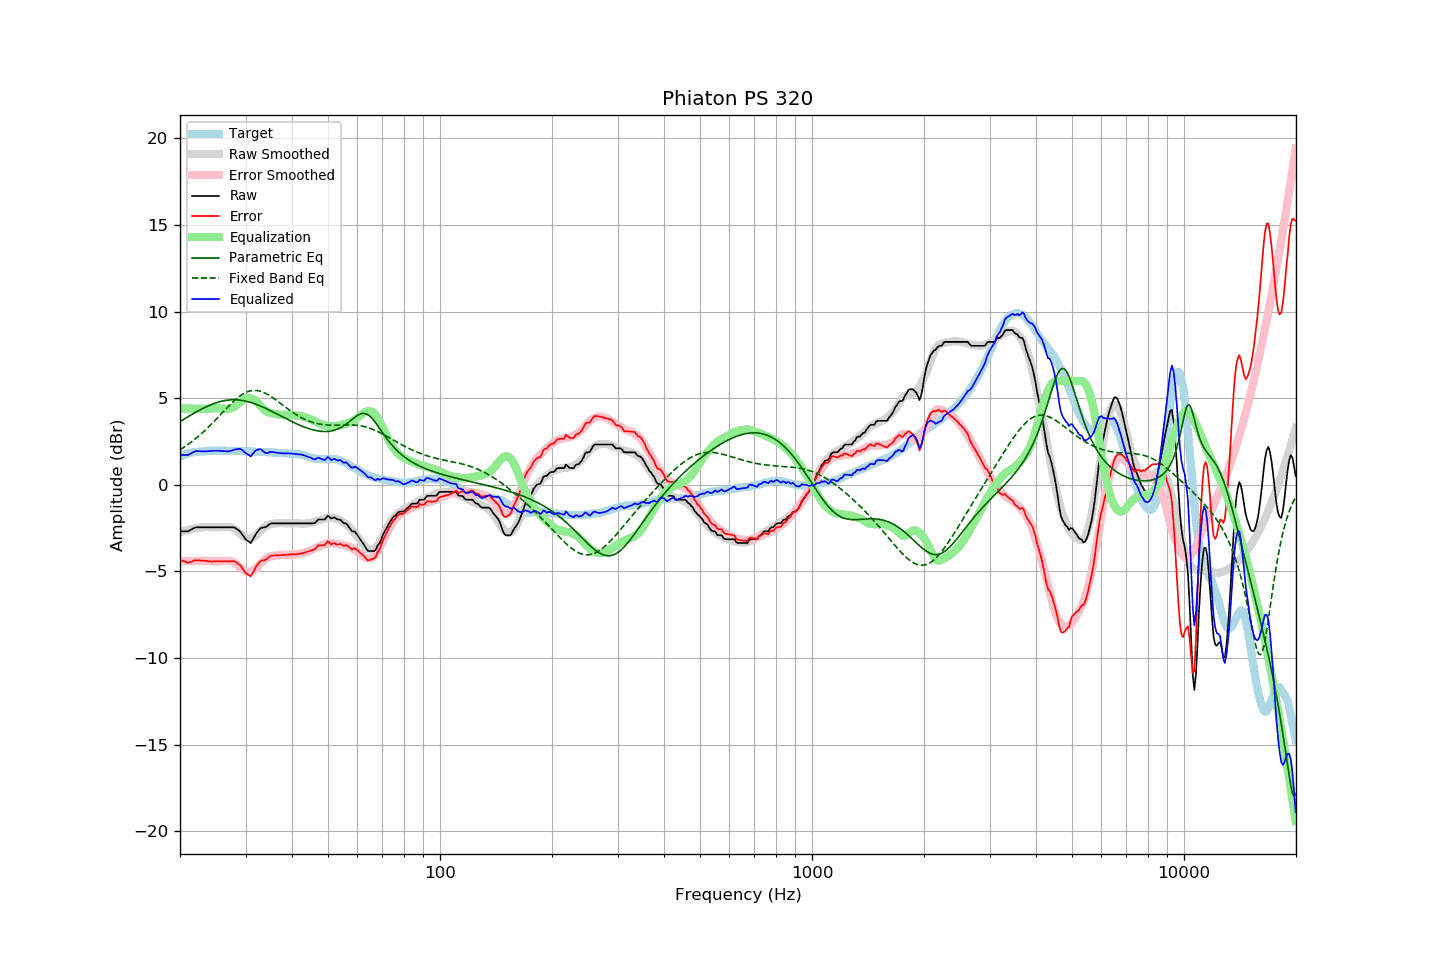

The table this chart was drawn from, first rows:
frequency, raw, error, smoothed, error_smoothed, equalization, parametric_eq, fixed_band_eq, equalized_raw, equalized_smoothed, target
20.00, -2.69, -4.33, -2.75, -4.41, 4.41, 3.65, 2.02, 1.73, 1.66, 1.65
20.20, -2.69, -4.37, -2.72, -4.41, 4.41, 3.71, 2.08, 1.73, 1.69, 1.68
20.40, -2.69, -4.40, -2.69, -4.41, 4.41, 3.76, 2.14, 1.72, 1.72, 1.71
20.61, -2.69, -4.43, -2.66, -4.41, 4.41, 3.82, 2.20, 1.72, 1.75, 1.74
20.81, -2.69, -4.47, -2.63, -4.41, 4.41, 3.88, 2.27, 1.72, 1.77, 1.78
21.02, -2.69, -4.51, -2.61, -4.40, 4.40, 3.93, 2.33, 1.72, 1.80, 1.82
21.23, -2.64, -4.47, -2.58, -4.40, 4.40, 3.99, 2.40, 1.77, 1.82, 1.83
21.44, -2.58, -4.44, -2.56, -4.40, 4.40, 4.04, 2.47, 1.82, 1.84, 1.85
21.66, -2.54, -4.41, -2.54, -4.40, 4.40, 4.10, 2.54, 1.87, 1.86, 1.87
21.87, -2.48, -4.37, -2.52, -4.40, 4.40, 4.15, 2.61, 1.92, 1.88, 1.88
22.09, -2.46, -4.36, -2.51, -4.40, 4.40, 4.20, 2.69, 1.95, 1.89, 1.90
22.31, -2.46, -4.36, -2.49, -4.40, 4.40, 4.25, 2.77, 1.95, 1.91, 1.90
22.54, -2.46, -4.37, -2.48, -4.40, 4.40, 4.30, 2.84, 1.94, 1.92, 1.91
22.76, -2.46, -4.38, -2.46, -4.39, 4.39, 4.35, 2.93, 1.93, 1.93, 1.92
22.99, -2.46, -4.38, -2.45, -4.39, 4.39, 4.40, 3.01, 1.93, 1.93, 1.92
23.22, -2.46, -4.39, -2.44, -4.39, 4.39, 4.45, 3.10, 1.93, 1.94, 1.93
23.45, -2.46, -4.40, -2.44, -4.39, 4.39, 4.49, 3.18, 1.93, 1.95, 1.94
23.69, -2.46, -4.41, -2.44, -4.40, 4.40, 4.54, 3.27, 1.94, 1.95, 1.95
23.92, -2.46, -4.42, -2.45, -4.40, 4.40, 4.58, 3.36, 1.95, 1.96, 1.96
24.16, -2.46, -4.43, -2.45, -4.41, 4.41, 4.62, 3.46, 1.95, 1.96, 1.97
24.40, -2.46, -4.43, -2.45, -4.42, 4.42, 4.65, 3.55, 1.96, 1.96, 1.98
24.65, -2.46, -4.42, -2.46, -4.42, 4.42, 4.69, 3.64, 1.97, 1.97, 1.97
24.89, -2.46, -4.42, -2.46, -4.42, 4.42, 4.72, 3.74, 1.97, 1.97, 1.97
25.14, -2.46, -4.42, -2.45, -4.42, 4.42, 4.75, 3.84, 1.97, 1.97, 1.97
25.39, -2.46, -4.42, -2.45, -4.42, 4.42, 4.78, 3.94, 1.97, 1.97, 1.97
25.65, -2.46, -4.42, -2.45, -4.42, 4.42, 4.81, 4.04, 1.96, 1.97, 1.97
25.91, -2.46, -4.41, -2.44, -4.41, 4.41, 4.83, 4.13, 1.95, 1.97, 1.96
26.16, -2.46, -4.42, -2.43, -4.40, 4.40, 4.85, 4.23, 1.95, 1.97, 1.97
26.43, -2.46, -4.42, -2.43, -4.39, 4.39, 4.87, 4.33, 1.94, 1.96, 1.96
26.69, -2.46, -4.42, -2.43, -4.39, 4.39, 4.88, 4.43, 1.93, 1.96, 1.96
26.96, -2.46, -4.42, -2.43, -4.39, 4.39, 4.89, 4.52, 1.93, 1.96, 1.96
27.23, -2.46, -4.42, -2.44, -4.40, 4.40, 4.90, 4.62, 1.95, 1.96, 1.96
27.50, -2.46, -4.42, -2.47, -4.42, 4.42, 4.91, 4.71, 1.97, 1.96, 1.96
27.77, -2.46, -4.41, -2.50, -4.46, 4.46, 4.91, 4.80, 2.00, 1.96, 1.95
28.05, -2.47, -4.42, -2.56, -4.51, 4.51, 4.91, 4.88, 2.05, 1.95, 1.95
28.33, -2.54, -4.48, -2.63, -4.58, 4.58, 4.91, 4.96, 2.05, 1.95, 1.94
28.62, -2.59, -4.54, -2.71, -4.66, 4.66, 4.90, 5.04, 2.07, 1.95, 1.95
28.90, -2.67, -4.61, -2.79, -4.74, 4.74, 4.89, 5.11, 2.08, 1.95, 1.95
29.19, -2.78, -4.71, -2.87, -4.82, 4.82, 4.88, 5.18, 2.04, 1.95, 1.94
29.48, -2.91, -4.85, -2.95, -4.89, 4.89, 4.87, 5.24, 1.98, 1.94, 1.95
29.78, -3.04, -4.99, -3.01, -4.95, 4.95, 4.85, 5.29, 1.90, 1.94, 1.95
30.08, -3.16, -5.11, -3.05, -4.98, 4.98, 4.83, 5.34, 1.82, 1.93, 1.94
30.38, -3.22, -5.16, -3.07, -5.00, 5.00, 4.81, 5.37, 1.78, 1.93, 1.93
30.68, -3.30, -5.23, -3.08, -5.01, 5.01, 4.78, 5.41, 1.71, 1.93, 1.93
30.99, -3.36, -5.29, -3.07, -5.00, 5.00, 4.76, 5.43, 1.63, 1.92, 1.92
31.30, -3.21, -5.13, -3.05, -4.97, 4.97, 4.73, 5.44, 1.76, 1.92, 1.92
31.61, -3.05, -4.96, -3.00, -4.92, 4.92, 4.70, 5.45, 1.87, 1.92, 1.92
31.93, -2.88, -4.79, -2.94, -4.85, 4.85, 4.66, 5.45, 1.97, 1.91, 1.91
32.24, -2.74, -4.64, -2.86, -4.77, 4.77, 4.63, 5.44, 2.02, 1.91, 1.90
32.57, -2.63, -4.52, -2.77, -4.67, 4.67, 4.59, 5.43, 2.05, 1.90, 1.89
32.89, -2.52, -4.41, -2.68, -4.57, 4.57, 4.55, 5.40, 2.06, 1.90, 1.89
33.22, -2.48, -4.37, -2.58, -4.47, 4.47, 4.51, 5.37, 2.00, 1.89, 1.89
33.55, -2.47, -4.36, -2.49, -4.38, 4.38, 4.47, 5.33, 1.92, 1.89, 1.89
33.89, -2.46, -4.34, -2.42, -4.30, 4.30, 4.43, 5.29, 1.84, 1.88, 1.89
34.23, -2.41, -4.29, -2.35, -4.23, 4.23, 4.38, 5.24, 1.82, 1.88, 1.89
34.57, -2.33, -4.20, -2.30, -4.18, 4.18, 4.34, 5.19, 1.85, 1.88, 1.87
34.92, -2.25, -4.12, -2.28, -4.15, 4.15, 4.29, 5.13, 1.90, 1.87, 1.87
35.27, -2.23, -4.10, -2.26, -4.13, 4.13, 4.24, 5.07, 1.90, 1.87, 1.87
35.62, -2.23, -4.08, -2.24, -4.11, 4.11, 4.20, 5.01, 1.88, 1.86, 1.86
35.97, -2.23, -4.08, -2.23, -4.09, 4.09, 4.15, 4.94, 1.87, 1.86, 1.86
... 635 more rows
